Image classification data set "archive (17)" (Shridharpatil30/Fake-currency-detection-using-image-processing on GitHub). Class labels (5): 100 rupee note, 200 rupee note, 50 rupee note, 10 rupee note, 20 rupee note.

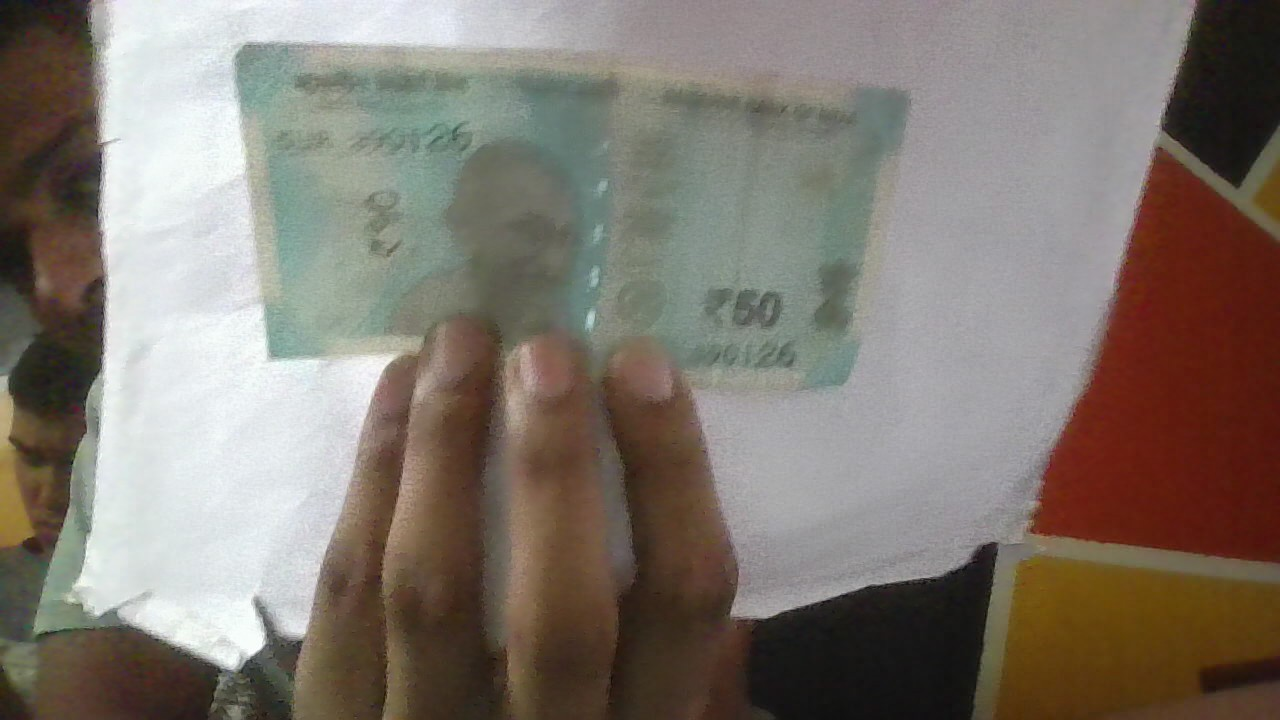
Label: 50 rupee note

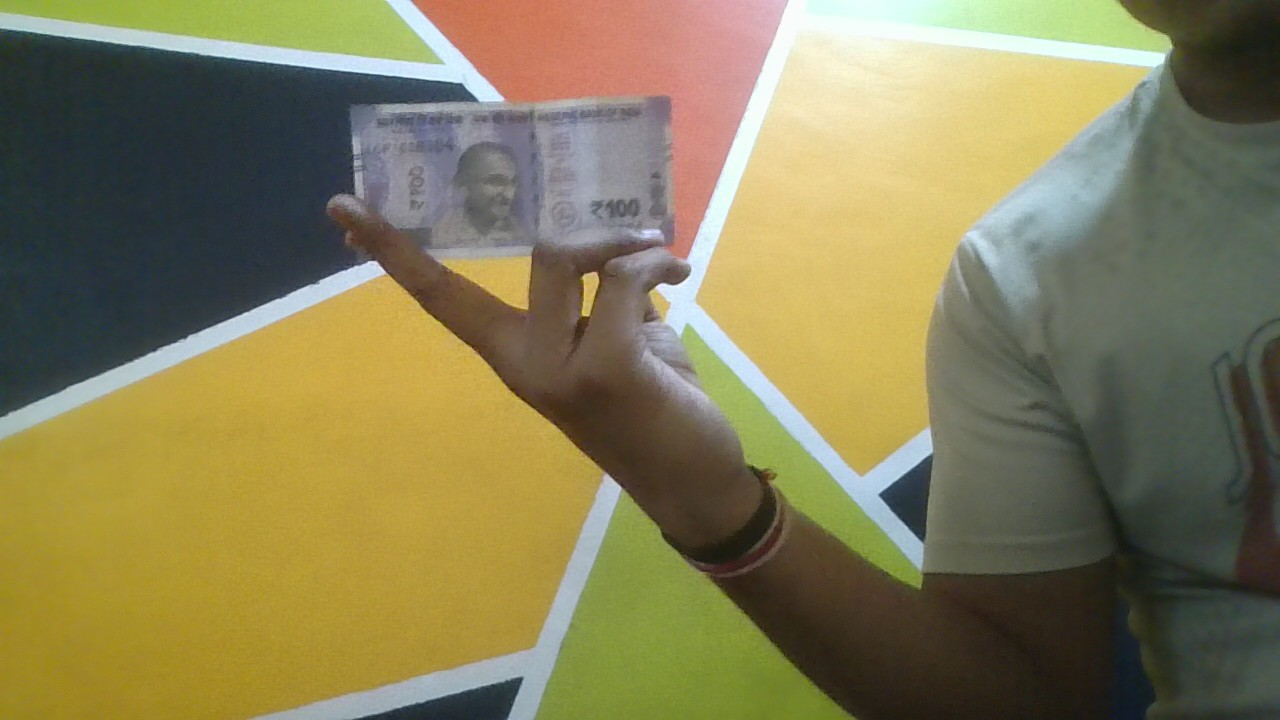
Label: 100 rupee note

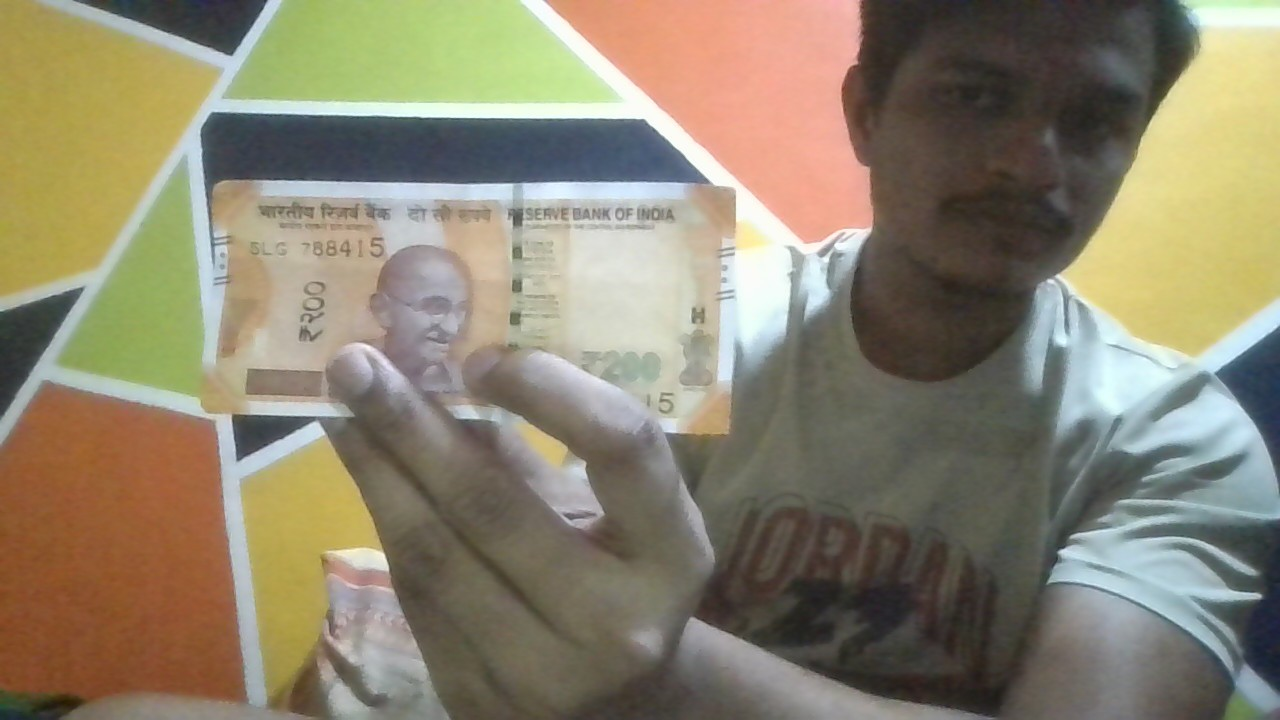
Label: 200 rupee note

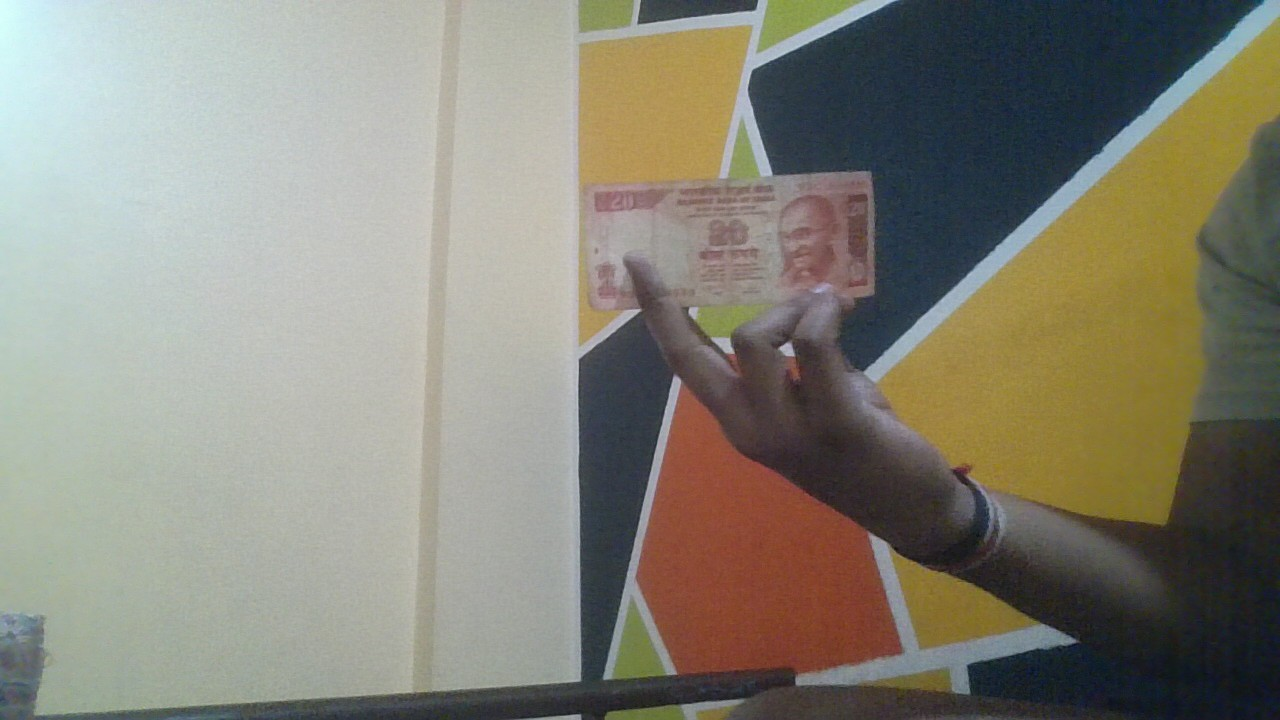
Label: 20 rupee note

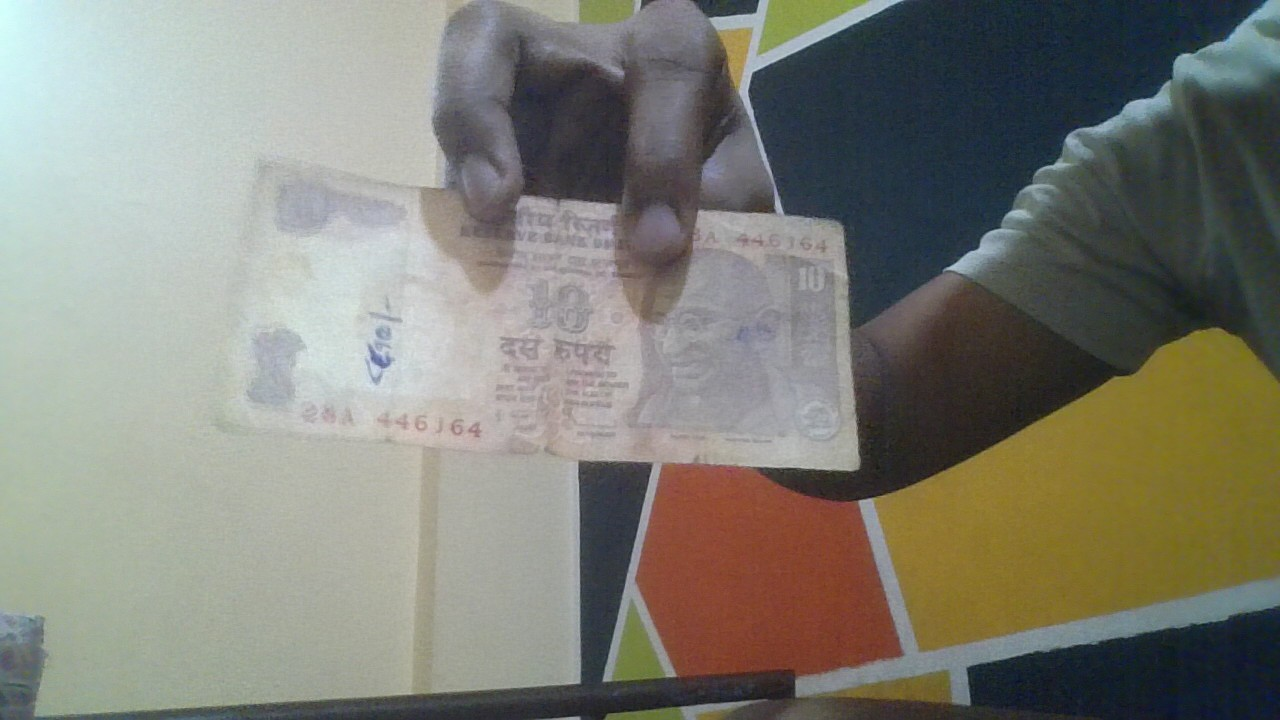
Label: 10 rupee note

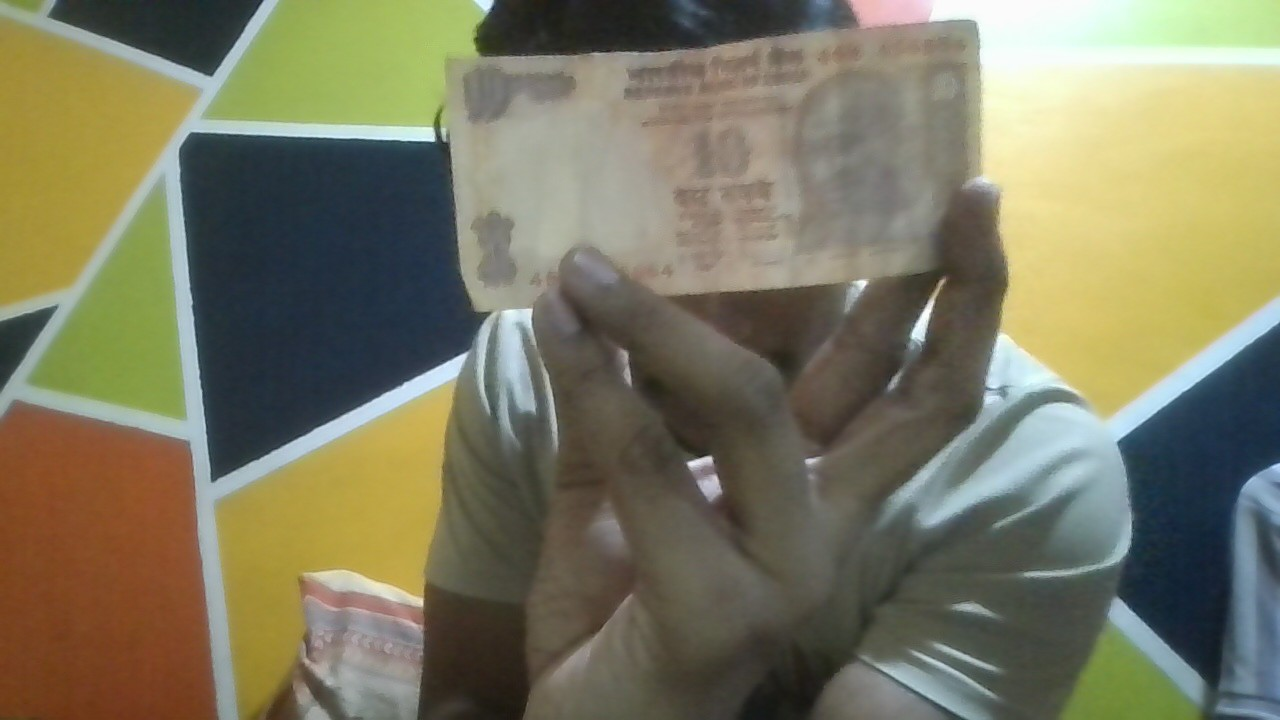
Label: 10 rupee note
